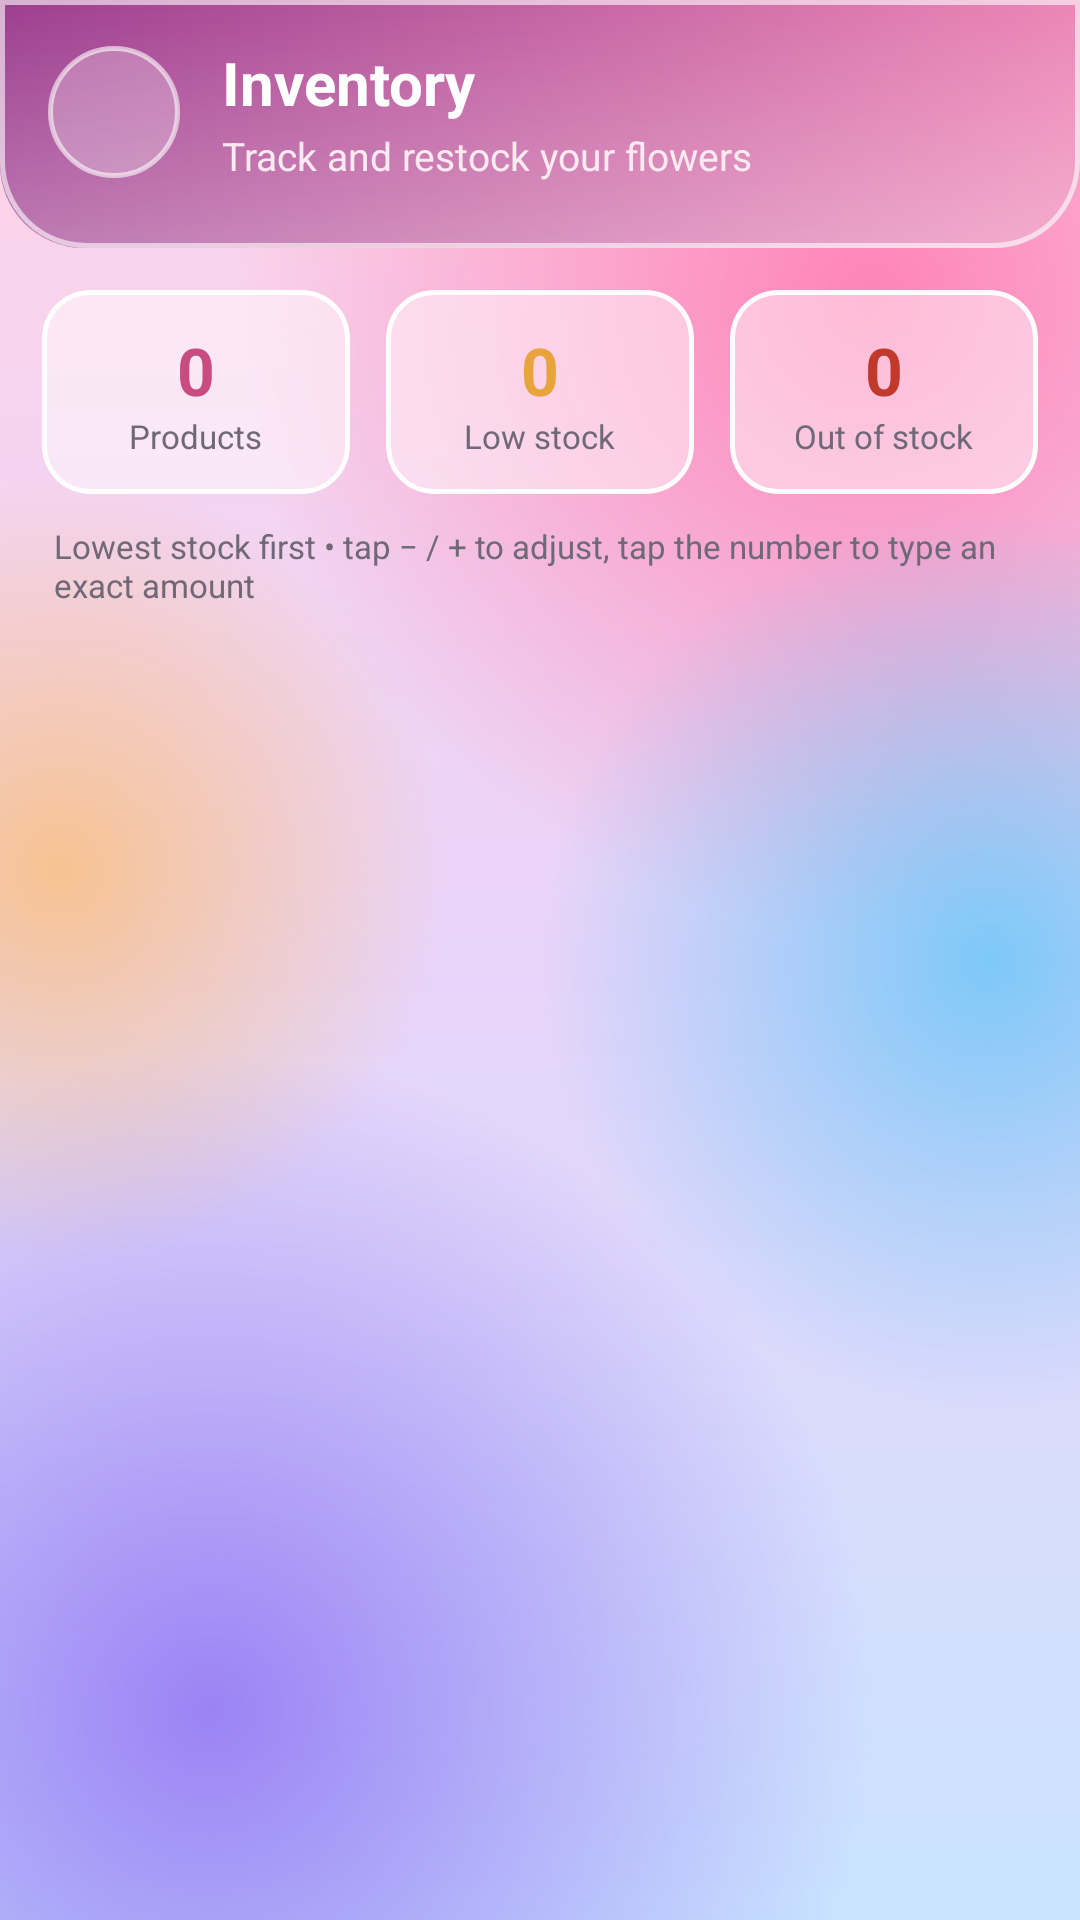

Reconstruct the res/layout file that produces this screen, plus the resources it refers to.
<!-- AndroidManifest.xml: application theme Theme.FloralOrder -->
<!-- res/layout/activity_admin_inventory.xml -->
<?xml version="1.0" encoding="utf-8"?>
<LinearLayout xmlns:android="http://schemas.android.com/apk/res/android"
    xmlns:app="http://schemas.android.com/apk/res-auto"
    android:layout_width="match_parent"
    android:layout_height="match_parent"
    android:orientation="vertical"
    android:background="@drawable/bg_app_gradient">

    
    <LinearLayout
        android:layout_width="match_parent"
        android:layout_height="wrap_content"
        android:orientation="horizontal"
        android:gravity="center_vertical"
        android:background="@drawable/topbar_bg"
        android:paddingHorizontal="16dp"
        android:paddingTop="14dp"
        android:paddingBottom="22dp">

        <ImageView
            android:id="@+id/ivBack"
            android:layout_width="44dp"
            android:layout_height="44dp"
            android:background="@drawable/circle_translucent_bg"
            android:padding="11dp"
            android:src="@drawable/ic_back"
            android:tint="@color/white"
            android:contentDescription="Back"
            android:clickable="true"
            android:focusable="true" />

        <LinearLayout
            android:layout_width="0dp"
            android:layout_height="wrap_content"
            android:layout_weight="1"
            android:orientation="vertical"
            android:layout_marginStart="14dp">

            <TextView
                android:layout_width="wrap_content"
                android:layout_height="wrap_content"
                android:text="Inventory"
                android:textColor="@color/white"
                android:textSize="20sp"
                android:textStyle="bold" />

            <TextView
                android:layout_width="wrap_content"
                android:layout_height="wrap_content"
                android:text="Track and restock your flowers"
                android:textColor="#FDEAF1"
                android:textSize="13sp"
                android:layout_marginTop="2dp" />
        </LinearLayout>
    </LinearLayout>

    
    <LinearLayout
        android:layout_width="match_parent"
        android:layout_height="wrap_content"
        android:orientation="horizontal"
        android:paddingHorizontal="14dp"
        android:paddingTop="14dp"
        android:paddingBottom="4dp">

        <com.google.android.material.card.MaterialCardView
            android:layout_width="0dp"
            android:layout_height="wrap_content"
            android:layout_weight="1"
            android:layout_marginEnd="6dp"
            app:cardCornerRadius="16dp"
            app:cardElevation="0dp"
    app:strokeColor="@color/glass_stroke"
    app:strokeWidth="1.5dp"
            app:cardBackgroundColor="@color/glass_white">

            <LinearLayout
                android:layout_width="match_parent"
                android:layout_height="wrap_content"
                android:orientation="vertical"
                android:gravity="center"
                android:padding="12dp">

                <TextView
                    android:id="@+id/tvSumTotal"
                    android:layout_width="wrap_content"
                    android:layout_height="wrap_content"
                    android:text="0"
                    android:textSize="22sp"
                    android:textStyle="bold"
                    android:textColor="@color/pink_dark" />

                <TextView
                    android:layout_width="wrap_content"
                    android:layout_height="wrap_content"
                    android:text="Products"
                    android:textSize="11sp"
                    android:textColor="#6F6877" />
            </LinearLayout>
        </com.google.android.material.card.MaterialCardView>

        <com.google.android.material.card.MaterialCardView
            android:layout_width="0dp"
            android:layout_height="wrap_content"
            android:layout_weight="1"
            android:layout_marginHorizontal="6dp"
            app:cardCornerRadius="16dp"
            app:cardElevation="0dp"
    app:strokeColor="@color/glass_stroke"
    app:strokeWidth="1.5dp"
            app:cardBackgroundColor="@color/glass_white">

            <LinearLayout
                android:layout_width="match_parent"
                android:layout_height="wrap_content"
                android:orientation="vertical"
                android:gravity="center"
                android:padding="12dp">

                <TextView
                    android:id="@+id/tvSumLow"
                    android:layout_width="wrap_content"
                    android:layout_height="wrap_content"
                    android:text="0"
                    android:textSize="22sp"
                    android:textStyle="bold"
                    android:textColor="#E8A33D" />

                <TextView
                    android:layout_width="wrap_content"
                    android:layout_height="wrap_content"
                    android:text="Low stock"
                    android:textSize="11sp"
                    android:textColor="#6F6877" />
            </LinearLayout>
        </com.google.android.material.card.MaterialCardView>

        <com.google.android.material.card.MaterialCardView
            android:layout_width="0dp"
            android:layout_height="wrap_content"
            android:layout_weight="1"
            android:layout_marginStart="6dp"
            app:cardCornerRadius="16dp"
            app:cardElevation="0dp"
    app:strokeColor="@color/glass_stroke"
    app:strokeWidth="1.5dp"
            app:cardBackgroundColor="@color/glass_white">

            <LinearLayout
                android:layout_width="match_parent"
                android:layout_height="wrap_content"
                android:orientation="vertical"
                android:gravity="center"
                android:padding="12dp">

                <TextView
                    android:id="@+id/tvSumOut"
                    android:layout_width="wrap_content"
                    android:layout_height="wrap_content"
                    android:text="0"
                    android:textSize="22sp"
                    android:textStyle="bold"
                    android:textColor="#C0392B" />

                <TextView
                    android:layout_width="wrap_content"
                    android:layout_height="wrap_content"
                    android:text="Out of stock"
                    android:textSize="11sp"
                    android:textColor="#6F6877" />
            </LinearLayout>
        </com.google.android.material.card.MaterialCardView>
    </LinearLayout>

    <TextView
        android:layout_width="match_parent"
        android:layout_height="wrap_content"
        android:text="Lowest stock first • tap − / + to adjust, tap the number to type an exact amount"
        android:textSize="11sp"
        android:textColor="#6F6877"
        android:paddingHorizontal="18dp"
        android:paddingTop="6dp"
        android:paddingBottom="2dp" />

    <TextView
        android:id="@+id/tvEmpty"
        android:layout_width="match_parent"
        android:layout_height="wrap_content"
        android:text="No products yet."
        android:gravity="center"
        android:padding="40dp"
        android:textColor="@color/text_dark"
        android:visibility="gone" />

    <androidx.recyclerview.widget.RecyclerView
        android:id="@+id/rvInventory"
        android:layout_width="match_parent"
        android:layout_height="0dp"
        android:layout_weight="1"
        android:clipToPadding="false"
        android:paddingVertical="8dp" />

</LinearLayout>
<!-- resources referenced by this layout -->
<resources>
  <color name="glass_stroke">#F2FFFFFF</color>
  <color name="glass_white">#73FFFFFF</color>
  <color name="pink_dark">#C94B7F</color>
  <color name="text_dark">#2F2A33</color>
  <color name="white">#FFFFFF</color>
  <!-- drawable circle_translucent_bg (drawable) -->
  <?xml version="1.0" encoding="utf-8"?>
  <shape xmlns:android="http://schemas.android.com/apk/res/android" android:shape="oval">
      <solid android:color="#40FFFFFF" />
      <stroke android:width="1.5dp" android:color="#99FFFFFF" />
  </shape>
  <!-- drawable topbar_bg (drawable) -->
  <?xml version="1.0" encoding="utf-8"?>
  <layer-list xmlns:android="http://schemas.android.com/apk/res/android">
      <item>
          <shape android:shape="rectangle">
              <gradient android:angle="135" android:startColor="@color/header_start" android:endColor="@color/header_end" />
              <corners android:bottomLeftRadius="28dp" android:bottomRightRadius="28dp" />
          </shape>
      </item>
      
      <item>
          <shape android:shape="rectangle">
              <gradient android:angle="270" android:startColor="#00FFFFFF" android:endColor="#4DFFFFFF" />
              <corners android:bottomLeftRadius="28dp" android:bottomRightRadius="28dp" />
          </shape>
      </item>
      
      <item>
          <shape android:shape="rectangle">
              <stroke android:width="1.5dp" android:color="#99FFFFFF" />
              <corners android:bottomLeftRadius="28dp" android:bottomRightRadius="28dp" />
          </shape>
      </item>
  </layer-list>
  <style name="Theme.FloralOrder" parent="Theme.MaterialComponents.Light.NoActionBar">
          <item name="colorPrimary">@color/pink_dark</item>
          <item name="colorPrimaryDark">@color/header_start</item>
          <item name="colorAccent">@color/green_accent</item>
          <item name="colorOnPrimary">@color/white</item>
          <item name="android:windowBackground">@drawable/bg_app_gradient</item>
          <item name="android:statusBarColor">@color/header_start</item>
          <item name="android:textColorPrimary">@color/text_dark</item>
          <item name="android:textColorSecondary">@color/text_secondary</item>
          <item name="alertDialogTheme">@style/Theme.FloralOrder.Dialog</item>
          <item name="materialAlertDialogTheme">@style/Theme.FloralOrder.Dialog</item>
      </style>
  <color name="header_start">#F08AB8</color>
  <color name="header_end">#9C3D8F</color>
  <color name="green_accent">#5E8C6A</color>
  <color name="text_secondary">#6F6877</color>
  <style name="Theme.FloralOrder.Dialog" parent="Theme.MaterialComponents.Light.Dialog.Alert">
          <item name="colorPrimary">@color/pink_dark</item>
          <item name="colorAccent">@color/pink_dark</item>
          <item name="android:windowBackground">@drawable/dialog_glass_bg</item>
          <item name="android:textColorPrimary">@color/text_dark</item>
          <item name="android:textColorSecondary">@color/text_secondary</item>
          <item name="buttonBarPositiveButtonStyle">@style/Widget.FloralOrder.DialogButton</item>
          <item name="buttonBarNegativeButtonStyle">@style/Widget.FloralOrder.DialogButton</item>
          <item name="buttonBarNeutralButtonStyle">@style/Widget.FloralOrder.DialogButton</item>
      </style>
  <!-- drawable dialog_glass_bg (drawable) -->
  <?xml version="1.0" encoding="utf-8"?>
  <inset xmlns:android="http://schemas.android.com/apk/res/android"
      android:insetLeft="8dp" android:insetRight="8dp">
      <shape android:shape="rectangle">
          <solid android:color="#E6FFFFFF" />
          <stroke android:width="1.5dp" android:color="#FFFFFFFF" />
          <corners android:radius="28dp" />
      </shape>
  </inset>
  <style name="Widget.FloralOrder.DialogButton" parent="Widget.MaterialComponents.Button.TextButton.Dialog">
          <item name="android:textColor">@color/pink_dark</item>
          <item name="android:textAllCaps">false</item>
          <item name="android:textStyle">bold</item>
      </style>
</resources>
